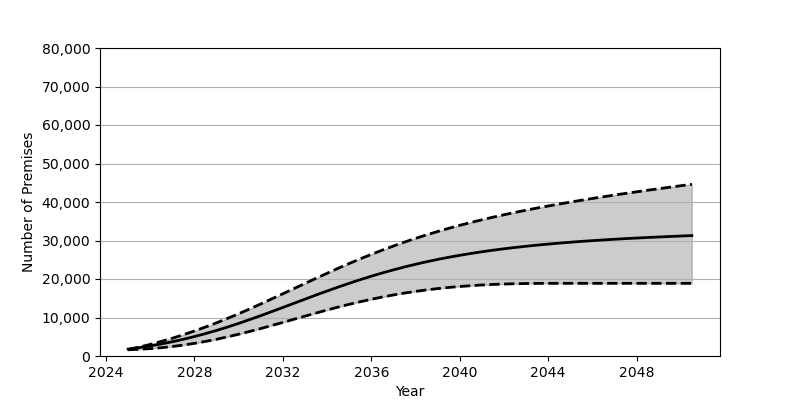

The table this chart was drawn from, first rows:
Date, Low, Base, High
2025-01, 1619, 1801, 1663
2025-07, 1746, 2180, 2307
2026-01, 1917, 2626, 3014
2026-07, 2156, 3130, 3788
2027-01, 2469, 3707, 4618
2027-07, 2844, 4346, 5529
2028-01, 3283, 5050, 6500
2028-07, 3789, 5819, 7530
2029-01, 4353, 6646, 8629
2029-07, 4982, 7531, 9774
2030-01, 5659, 8477, 10981
2030-07, 6378, 9461, 12230
2031-01, 7138, 10483, 13515
2031-07, 7929, 11536, 14832
2032-01, 8732, 12606, 16170
2032-07, 9550, 13684, 17507
2033-01, 10364, 14768, 18848
2033-07, 11162, 15833, 20181
2034-01, 11947, 16880, 21496
2034-07, 12704, 17897, 22778
2035-01, 13423, 18879, 24028
2035-07, 14096, 19827, 25236
2036-01, 14733, 20724, 26396
2036-07, 15322, 21575, 27509
2037-01, 15857, 22373, 28575
2037-07, 16345, 23125, 29590
2038-01, 16778, 23824, 30555
2038-07, 17169, 24477, 31467
2039-01, 17510, 25084, 32335
2039-07, 17806, 25637, 33158
2040-01, 18054, 26154, 33941
2040-07, 18265, 26632, 34677
2041-01, 18444, 27071, 35382
2041-07, 18586, 27476, 36049
2042-01, 18694, 27849, 36688
2042-07, 18773, 28189, 37298
2043-01, 18825, 28505, 37877
2043-07, 18859, 28797, 38431
2044-01, 18873, 29069, 38965
2044-07, 18878, 29315, 39476
2045-01, 18879, 29548, 39976
2045-07, 18879, 29765, 40450
2046-01, 18879, 29960, 40920
2046-07, 18879, 30146, 41368
2047-01, 18879, 30321, 41804
2047-07, 18879, 30484, 42227
2048-01, 18879, 30633, 42644
2048-07, 18879, 30779, 43053
2049-01, 18879, 30914, 43446
2049-07, 18879, 31035, 43838
2050-01, 18879, 31163, 44227
2050-07, 18879, 31273, 44601
